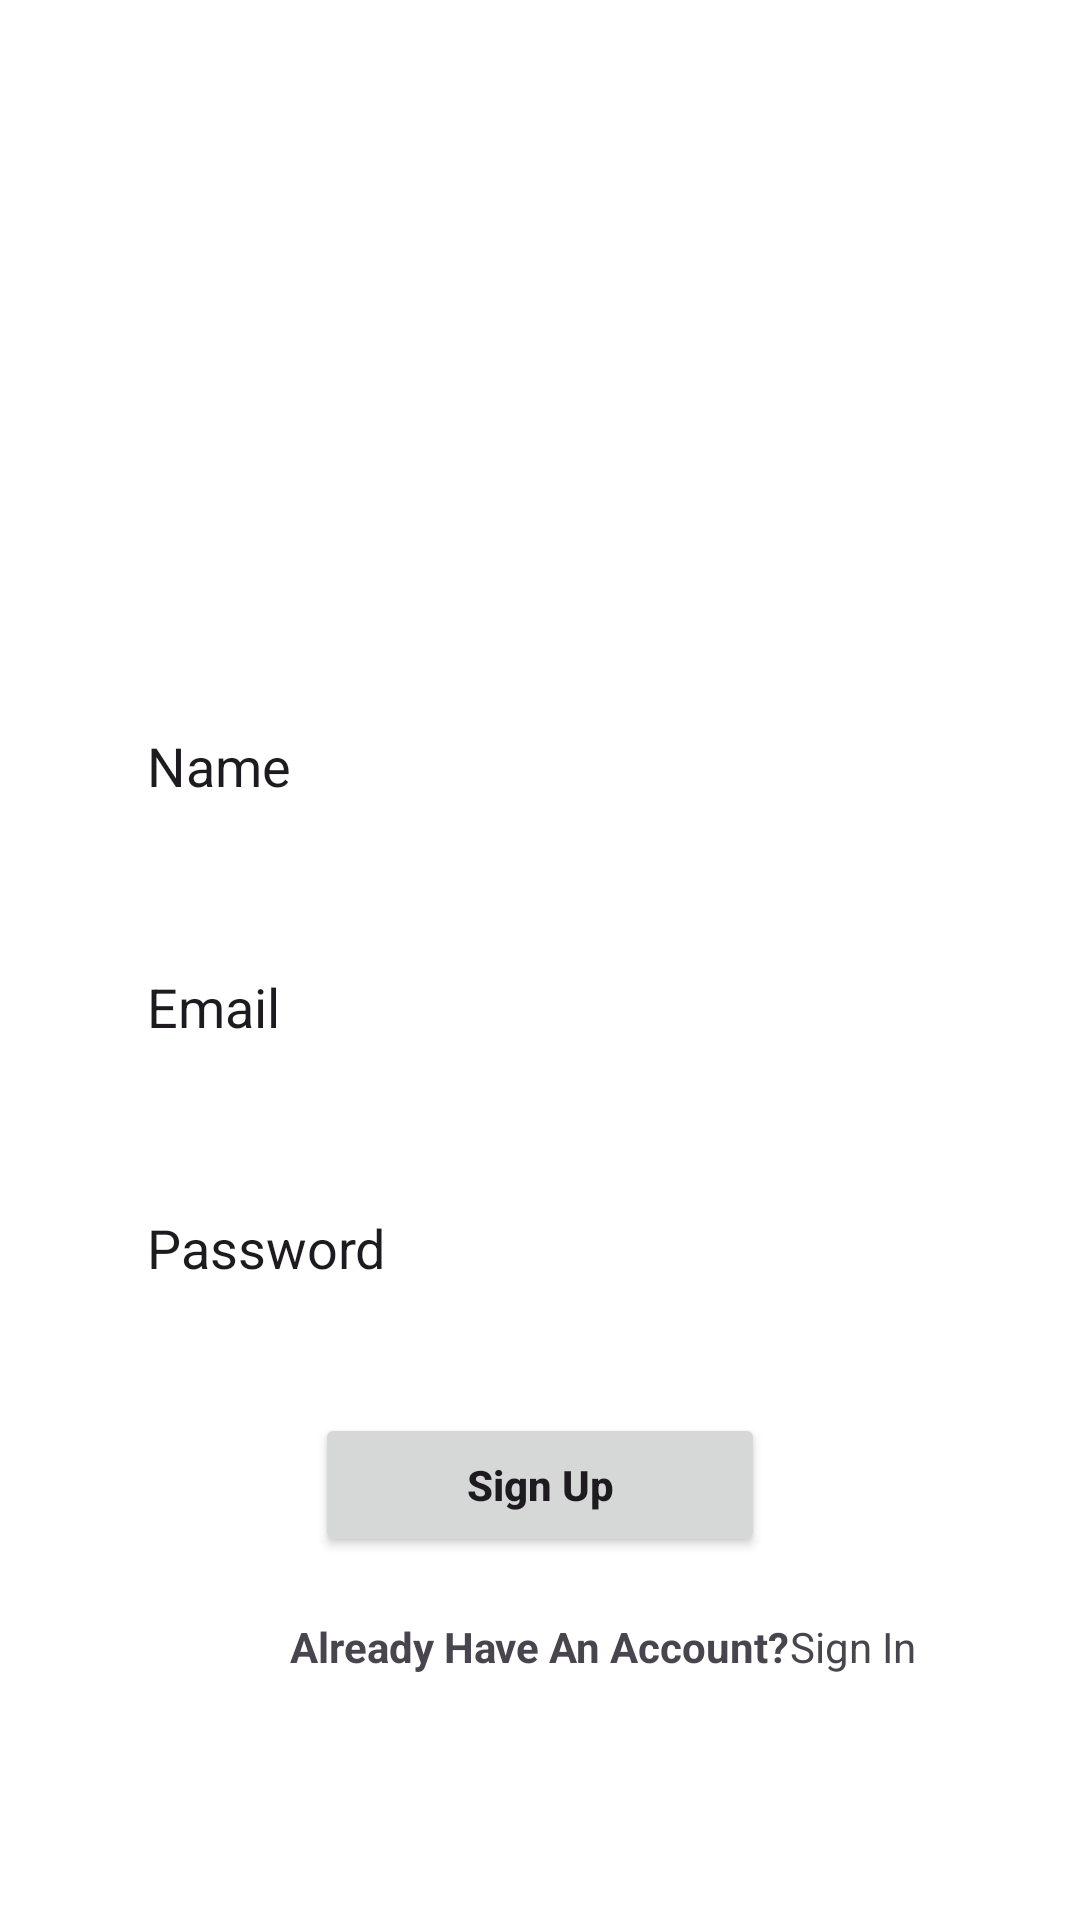

Here is an Android app screen rendered from its layout file. Give the layout XML and the strings, colors and styles it references.
<!-- AndroidManifest.xml: application theme Theme.Sabkasbfa -->
<!-- res/layout/activity_register.xml -->
<?xml version="1.0" encoding="utf-8"?>
<androidx.constraintlayout.widget.ConstraintLayout xmlns:android="http://schemas.android.com/apk/res/android"
    xmlns:app="http://schemas.android.com/apk/res-auto"
    xmlns:tools="http://schemas.android.com/tools"
    android:id="@+id/main"
    android:layout_width="match_parent"
    android:layout_height="match_parent"
    tools:context=".RegisterActivity"
    android:background="@color/white">

    <ImageView
        android:id="@+id/imagelogo"
        android:layout_width="match_parent"
        android:layout_height="200dp"
        android:src="@drawable/cobaja"
        app:layout_constraintEnd_toEndOf="parent"
        app:layout_constraintStart_toStartOf="parent"
        app:layout_constraintTop_toTopOf="parent" />

    <EditText
        android:id="@+id/editText"
        android:layout_width="0dp"
        android:layout_height="wrap_content"
        android:background="@drawable/edittext_background"
        android:elevation="3dp"
        android:padding="13dp"
        android:text="Name"
        android:layout_marginTop="30dp"
        app:layout_constraintEnd_toEndOf="parent"
        app:layout_constraintStart_toStartOf="parent"
        app:layout_constraintTop_toBottomOf="@+id/imagelogo"
        app:layout_constraintWidth_percent=".8" />

    <EditText
        android:id="@+id/editText2"
        android:layout_width="0dp"
        android:layout_height="wrap_content"
        android:background="@drawable/edittext_background"
        android:elevation="3dp"
        android:padding="13dp"
        android:text="Email"
        android:layout_marginTop="30dp"
        app:layout_constraintEnd_toEndOf="parent"
        app:layout_constraintStart_toStartOf="parent"
        app:layout_constraintTop_toBottomOf="@+id/editText"
        app:layout_constraintWidth_percent=".8" />

    <EditText
        android:id="@+id/editText3"
        android:layout_width="0dp"
        android:layout_height="wrap_content"
        android:background="@drawable/edittext_background"
        android:elevation="3dp"
        android:padding="13dp"
        android:text="Password"
        android:layout_marginTop="30dp"
        app:layout_constraintEnd_toEndOf="parent"
        app:layout_constraintStart_toStartOf="parent"
        app:layout_constraintTop_toBottomOf="@+id/editText2"
        app:layout_constraintWidth_percent=".8" />

    <Button
        android:id="@+id/Sign_btn"
        android:layout_width="150dp"
        android:layout_height="wrap_content"
        android:text="Sign Up"
        android:padding="14dp"
        android:textAllCaps="false"
        android:textStyle="bold"
        app:layout_constraintEnd_toEndOf="parent"
        app:layout_constraintStart_toStartOf="parent"
        app:layout_constraintTop_toBottomOf="@+id/editText3"
        android:layout_marginTop="30dp"/>

    <TextView
        android:id="@+id/textView"
        android:layout_width="wrap_content"
        android:layout_height="wrap_content"
        android:text="Already Have An Account?"
        android:textStyle="bold"
        app:layout_constraintBottom_toBottomOf="parent"
        app:layout_constraintEnd_toEndOf="parent"
        app:layout_constraintStart_toStartOf="parent"
        app:layout_constraintTop_toBottomOf="@+id/Sign_btn"
        app:layout_constraintVertical_bias=".2" />

    <TextView
        android:id="@+id/sign_in"
        android:layout_width="wrap_content"
        android:layout_height="wrap_content"
        android:text="Sign In"
        app:layout_constraintHorizontal_bias="0"
        app:layout_constraintBottom_toBottomOf="@+id/textView"
        app:layout_constraintEnd_toEndOf="parent"
        app:layout_constraintStart_toEndOf="@+id/textView"
        app:layout_constraintTop_toTopOf="@+id/textView" />
</androidx.constraintlayout.widget.ConstraintLayout>
<!-- resources referenced by this layout -->
<resources>
  <style name="Theme.Sabkasbfa" parent="Base.Theme.Sabkasbfa" />
  <style name="Base.Theme.Sabkasbfa" parent="Theme.Material3.DayNight.NoActionBar">
          
          
      </style>
  <!-- not gathered from this repository: default colours our renderer supplied (Android Studio template values) -->
  <color name="white">#FFFFFFFF</color>
</resources>
